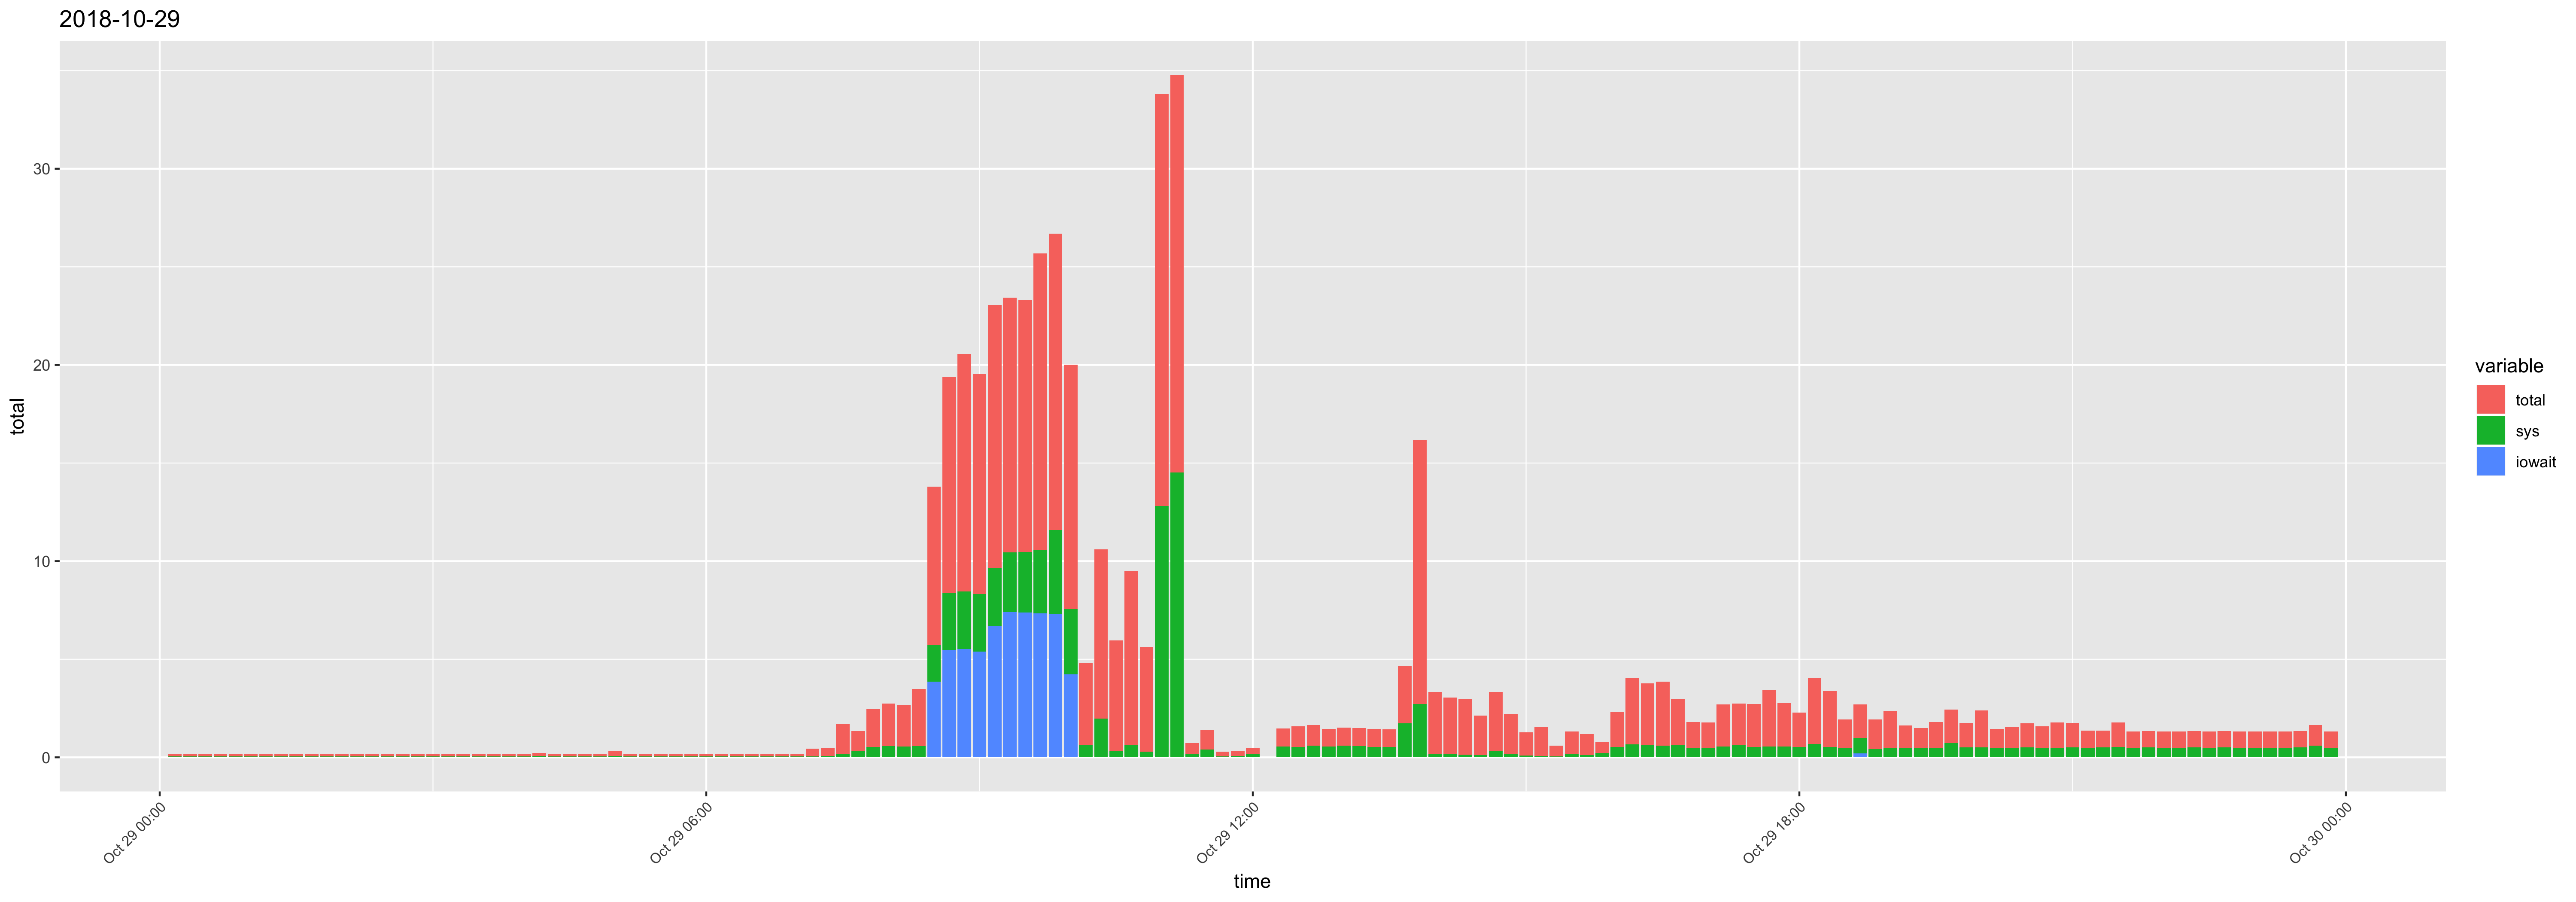

Values plotted in this chart, from the file beside it:
time, usr, sys, iowait, timestamp, total
00:10:01, 0.08, 0.04, 0, 2018-10-29 00:10:01, 0.12
00:20:01, 0.08, 0.04, 0, 2018-10-29 00:20:01, 0.12
00:30:01, 0.08, 0.04, 0, 2018-10-29 00:30:01, 0.12
00:40:01, 0.08, 0.04, 0, 2018-10-29 00:40:01, 0.12
00:50:01, 0.09, 0.04, 0, 2018-10-29 00:50:01, 0.13
01:00:01, 0.08, 0.04, 0, 2018-10-29 01:00:01, 0.12
01:10:01, 0.08, 0.04, 0, 2018-10-29 01:10:01, 0.12
01:20:01, 0.08, 0.05, 0, 2018-10-29 01:20:01, 0.13
01:30:01, 0.08, 0.04, 0, 2018-10-29 01:30:01, 0.12
01:40:01, 0.08, 0.04, 0, 2018-10-29 01:40:01, 0.12
01:50:01, 0.1, 0.04, 0, 2018-10-29 01:50:01, 0.14
02:00:01, 0.08, 0.04, 0, 2018-10-29 02:00:01, 0.12
02:10:01, 0.08, 0.04, 0, 2018-10-29 02:10:01, 0.12
02:20:01, 0.09, 0.04, 0, 2018-10-29 02:20:01, 0.13
02:30:01, 0.08, 0.04, 0, 2018-10-29 02:30:01, 0.12
02:40:01, 0.08, 0.04, 0, 2018-10-29 02:40:01, 0.12
02:50:01, 0.1, 0.04, 0, 2018-10-29 02:50:01, 0.14
03:00:01, 0.09, 0.04, 0, 2018-10-29 03:00:01, 0.13
03:10:01, 0.09, 0.04, 0, 2018-10-29 03:10:01, 0.13
03:20:01, 0.08, 0.04, 0, 2018-10-29 03:20:01, 0.12
03:30:01, 0.08, 0.04, 0, 2018-10-29 03:30:01, 0.12
03:40:01, 0.08, 0.04, 0, 2018-10-29 03:40:01, 0.12
03:50:01, 0.1, 0.04, 0, 2018-10-29 03:50:01, 0.14
04:00:01, 0.08, 0.04, 0, 2018-10-29 04:00:01, 0.12
04:10:01, 0.11, 0.06, 0, 2018-10-29 04:10:01, 0.17
04:20:01, 0.09, 0.04, 0, 2018-10-29 04:20:01, 0.13
04:30:01, 0.09, 0.04, 0, 2018-10-29 04:30:01, 0.13
04:40:01, 0.08, 0.04, 0, 2018-10-29 04:40:01, 0.12
04:50:01, 0.1, 0.04, 0, 2018-10-29 04:50:01, 0.14
05:00:01, 0.18, 0.07, 0, 2018-10-29 05:00:01, 0.25
05:10:01, 0.1, 0.04, 0, 2018-10-29 05:10:01, 0.14
05:20:01, 0.08, 0.05, 0, 2018-10-29 05:20:01, 0.13
05:30:01, 0.08, 0.04, 0, 2018-10-29 05:30:01, 0.12
05:40:01, 0.08, 0.04, 0, 2018-10-29 05:40:01, 0.12
05:50:01, 0.11, 0.04, 0, 2018-10-29 05:50:01, 0.15
06:00:01, 0.08, 0.04, 0, 2018-10-29 06:00:01, 0.12
06:10:01, 0.09, 0.04, 0, 2018-10-29 06:10:01, 0.13
06:20:01, 0.08, 0.04, 0, 2018-10-29 06:20:01, 0.12
06:30:01, 0.08, 0.04, 0, 2018-10-29 06:30:01, 0.12
06:40:01, 0.08, 0.04, 0, 2018-10-29 06:40:01, 0.12
06:50:01, 0.1, 0.04, 0, 2018-10-29 06:50:01, 0.14
07:00:02, 0.09, 0.05, 0, 2018-10-29 07:00:02, 0.14
07:10:01, 0.35, 0.05, 0, 2018-10-29 07:10:01, 0.4
07:20:01, 0.37, 0.06, 0, 2018-10-29 07:20:01, 0.43
07:30:01, 1.37, 0.16, 0, 2018-10-29 07:30:01, 1.53
07:40:01, 0.69, 0.33, 0, 2018-10-29 07:40:01, 1.02
07:50:01, 1.41, 0.53, 0, 2018-10-29 07:50:01, 1.94
08:00:01, 1.59, 0.57, 0, 2018-10-29 08:00:01, 2.16
08:10:01, 1.55, 0.55, 0.01, 2018-10-29 08:10:01, 2.11
08:20:01, 2.35, 0.57, 0, 2018-10-29 08:20:01, 2.92
08:30:01, 2.36, 1.86, 3.86, 2018-10-29 08:30:01, 8.08
08:40:01, 2.61, 2.91, 5.47, 2018-10-29 08:40:01, 10.99
08:50:01, 3.65, 2.93, 5.53, 2018-10-29 08:50:01, 12.11
09:00:01, 2.89, 2.92, 5.4, 2018-10-29 09:00:01, 11.21
09:10:01, 3.75, 2.94, 6.71, 2018-10-29 09:10:01, 13.4
09:20:01, 2.52, 3.05, 7.4, 2018-10-29 09:20:01, 12.97
09:30:01, 2.37, 3.09, 7.38, 2018-10-29 09:30:01, 12.84
09:40:01, 4.58, 3.21, 7.34, 2018-10-29 09:40:01, 15.13
09:50:01, 3.5, 4.3, 7.29, 2018-10-29 09:50:01, 15.09
10:00:01, 4.9, 3.34, 4.22, 2018-10-29 10:00:01, 12.46
... 83 more rows
